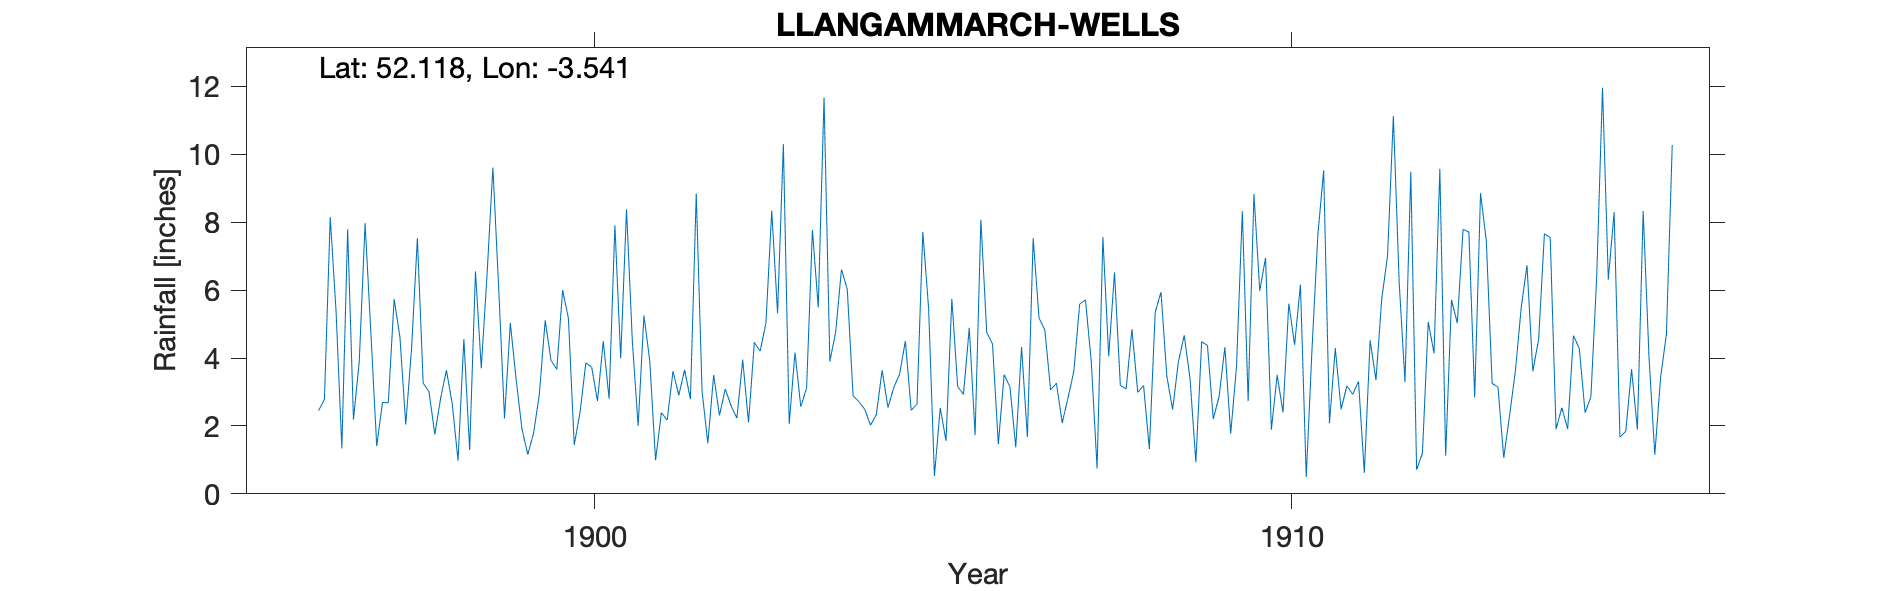

Source data for this figure (header and first rows):
LLANGAMMARCH-WELLS, , , , , , , , , , , , , , , , , , , , , , , 
Grid ref, SN946477, Long, -3.541, Lat, 52.12, Elevation, 450, ft., , , , , , , , , , , , , , , 
Station no, RR2338, , , , , , , , , , , , , , , , , , , , , , 
, 1890, 1891, 1892, 1893, 1894, 1895, 1896, 1897, 1898, 1899, 1900, 1901, 1902, 1903, 1904, 1905, 1906, 1907, 1908, 1909, 1910, 1911, 1912
January, , , , , , , , 2.19, 3.26, 9.61, 6, 4.5, 3.03, 8.34, 6.61, 2.46, 8.07, 3.06, 3.19, 3.39, 5.98, 2.08, 6.22
February, , , , , , , , 3.91, 3.01, 6.05, 5.17, 2, 1.49, 5.32, 6.02, 2.64, 4.76, 3.26, 3.09, 0.93, 6.95, 4.29, 3.29
March, , , , , , , , 7.97, 1.75, 2.22, 1.44, 5.25, 3.5, 10.3, 2.89, 7.71, 4.41, 2.09, 4.85, 4.48, 1.89, 2.49, 9.48
April, , , , , , , , 4.73, 2.81, 5.03, 2.4, 3.92, 2.31, 2.06, 2.71, 5.47, 1.46, 2.83, 2.99, 4.37, 3.5, 3.18, 0.71
May, , , , , , , , 1.41, 3.64, 3.37, 3.86, 0.99, 3.09, 4.16, 2.49, 0.52, 3.51, 3.61, 3.19, 2.2, 2.4, 2.93, 1.19
June, , , , , , , , 2.69, 2.65, 1.91, 3.73, 2.39, 2.59, 2.56, 2.02, 2.53, 3.15, 5.59, 1.32, 2.87, 5.6, 3.31, 5.06
July, , , , , , , 2.45, 2.68, 0.98, 1.16, 2.73, 2.17, 2.23, 3.12, 2.33, 1.56, 1.37, 5.71, 5.34, 4.32, 4.39, 0.62, 4.14
August, , , , , , , 2.78, 5.74, 4.56, 1.78, 4.49, 3.61, 3.95, 7.77, 3.64, 5.74, 4.32, 3.89, 5.94, 1.77, 6.16, 4.52, 9.57
September, , , , , , , 8.15, 4.61, 1.29, 2.94, 2.8, 2.9, 2.1, 5.49, 2.54, 3.16, 1.67, 0.75, 3.47, 3.75, 0.5, 3.35, 1.12
October, , , , , , , 5.39, 2.04, 6.55, 5.11, 7.91, 3.65, 4.46, 11.67, 3.13, 2.93, 7.53, 7.56, 2.48, 8.32, 4.28, 5.74, 5.71
November, , , , , , , 1.34, 4.28, 3.7, 3.93, 3.99, 2.79, 4.2, 3.9, 3.52, 4.89, 5.18, 4.05, 3.89, 2.73, 7.63, 7.01, 5.03
December, , , , , , , 7.79, 7.53, 6.48, 3.67, 8.38, 8.84, 5.03, 4.76, 4.5, 1.73, 4.83, 6.52, 4.67, 8.83, 9.52, 11.13, 7.79
Total, , , , , , , , 49.78, 40.68, 46.78, 52.9, 43.01, 37.98, 69.45, 42.4, 41.34, 50.26, 48.92, 44.42, 47.96, 58.8, 50.65, 59.31
NGR is in the grounds of the Lake Hotel,…, , , , , , , , , , , , , , , , , , , , , , , 
